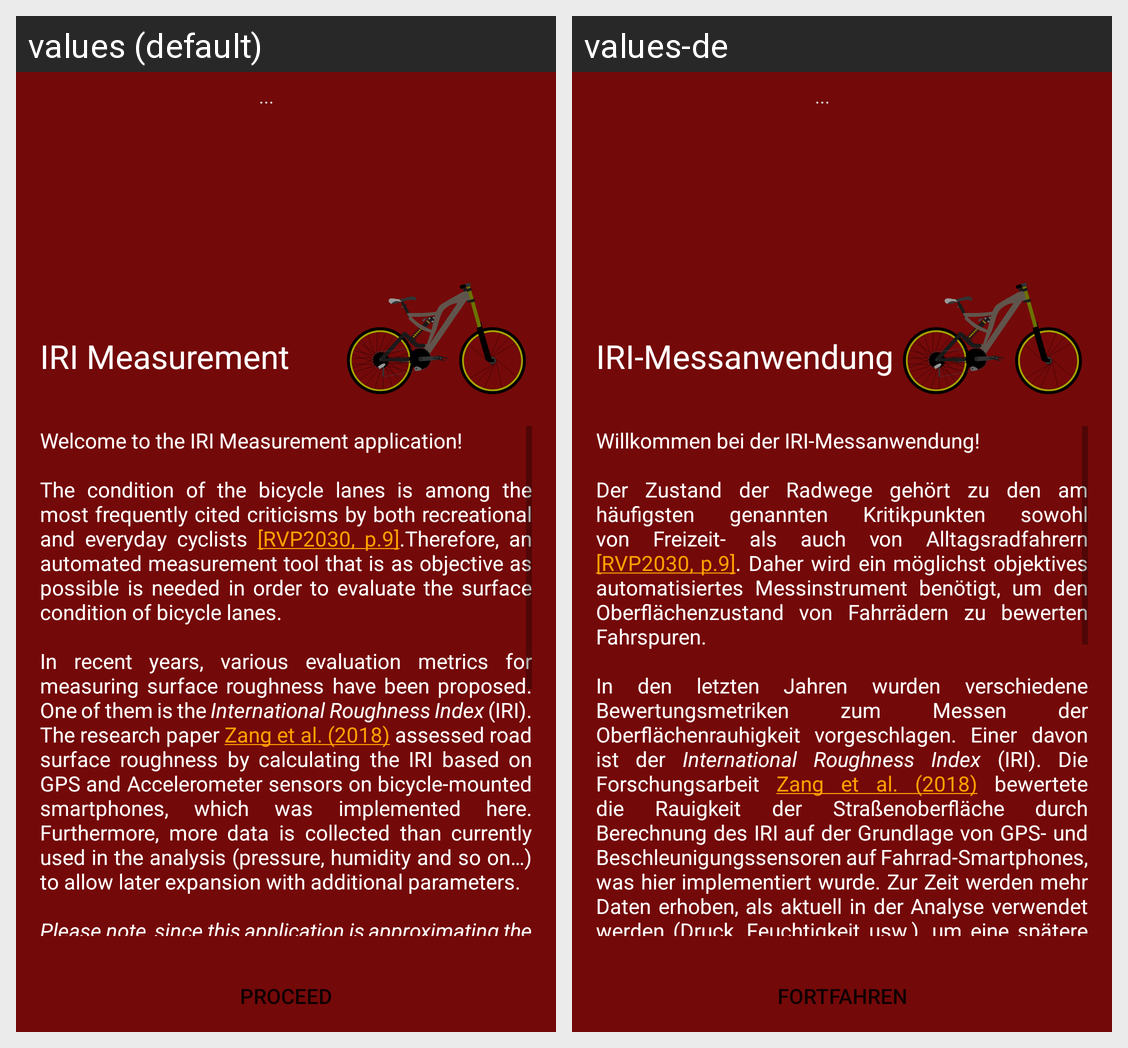

Strings drawn on this Android screen and how each of the app's shown locales translates them:
Android screen res/layout/activity_tutorial.xml rendered under 2 locales, left to right: values (default), values-de. Device: Nexus 5 (rendered at 1080×1920; each locale shown at half size, 540×960, under a caption strip naming it); theme Theme.IRIMeasurement.
Strings drawn on this screen, with the default value and each locale's value (text and hints the layout hard-codes, and strings that could not be matched under every locale, appear in the picture but are not listed):

app_name
  values: IRI Measurement
  values-de: IRI-Messanwendung

loading
  values: ...
  values-de: ...  [not translated; the default value is used]

tutorial_text
  values: Welcome to the IRI Measurement application!
      
      The condition of the bicycle lanes is among the most frequently cited criticisms by both recreational and everyday cyclists [RVP2030, p.9].Therefore, an automated measurement tool that is as objective as possible is needed in order to evaluate the surface condition of bicycle lanes.
      
      In recent years, various evaluation metrics for measuring surface …[clipped]
  values-de: Willkommen bei der IRI-Messanwendung!
      
      Der Zustand der Radwege gehört zu den am häufigsten genannten Kritikpunkten sowohl von Freizeit- als auch von Alltagsradfahrern [RVP2030, p.9]. Daher wird ein möglichst objektives automatisiertes Messinstrument benötigt, um den Oberflächenzustand von Fahrrädern zu bewerten Fahrspuren.
      
      In den letzten Jahren wurden verschiedene Bewertungsmetriken zum Messen …[clipped]

tutorial_proceed
  values: Proceed
  values-de: Fortfahren
